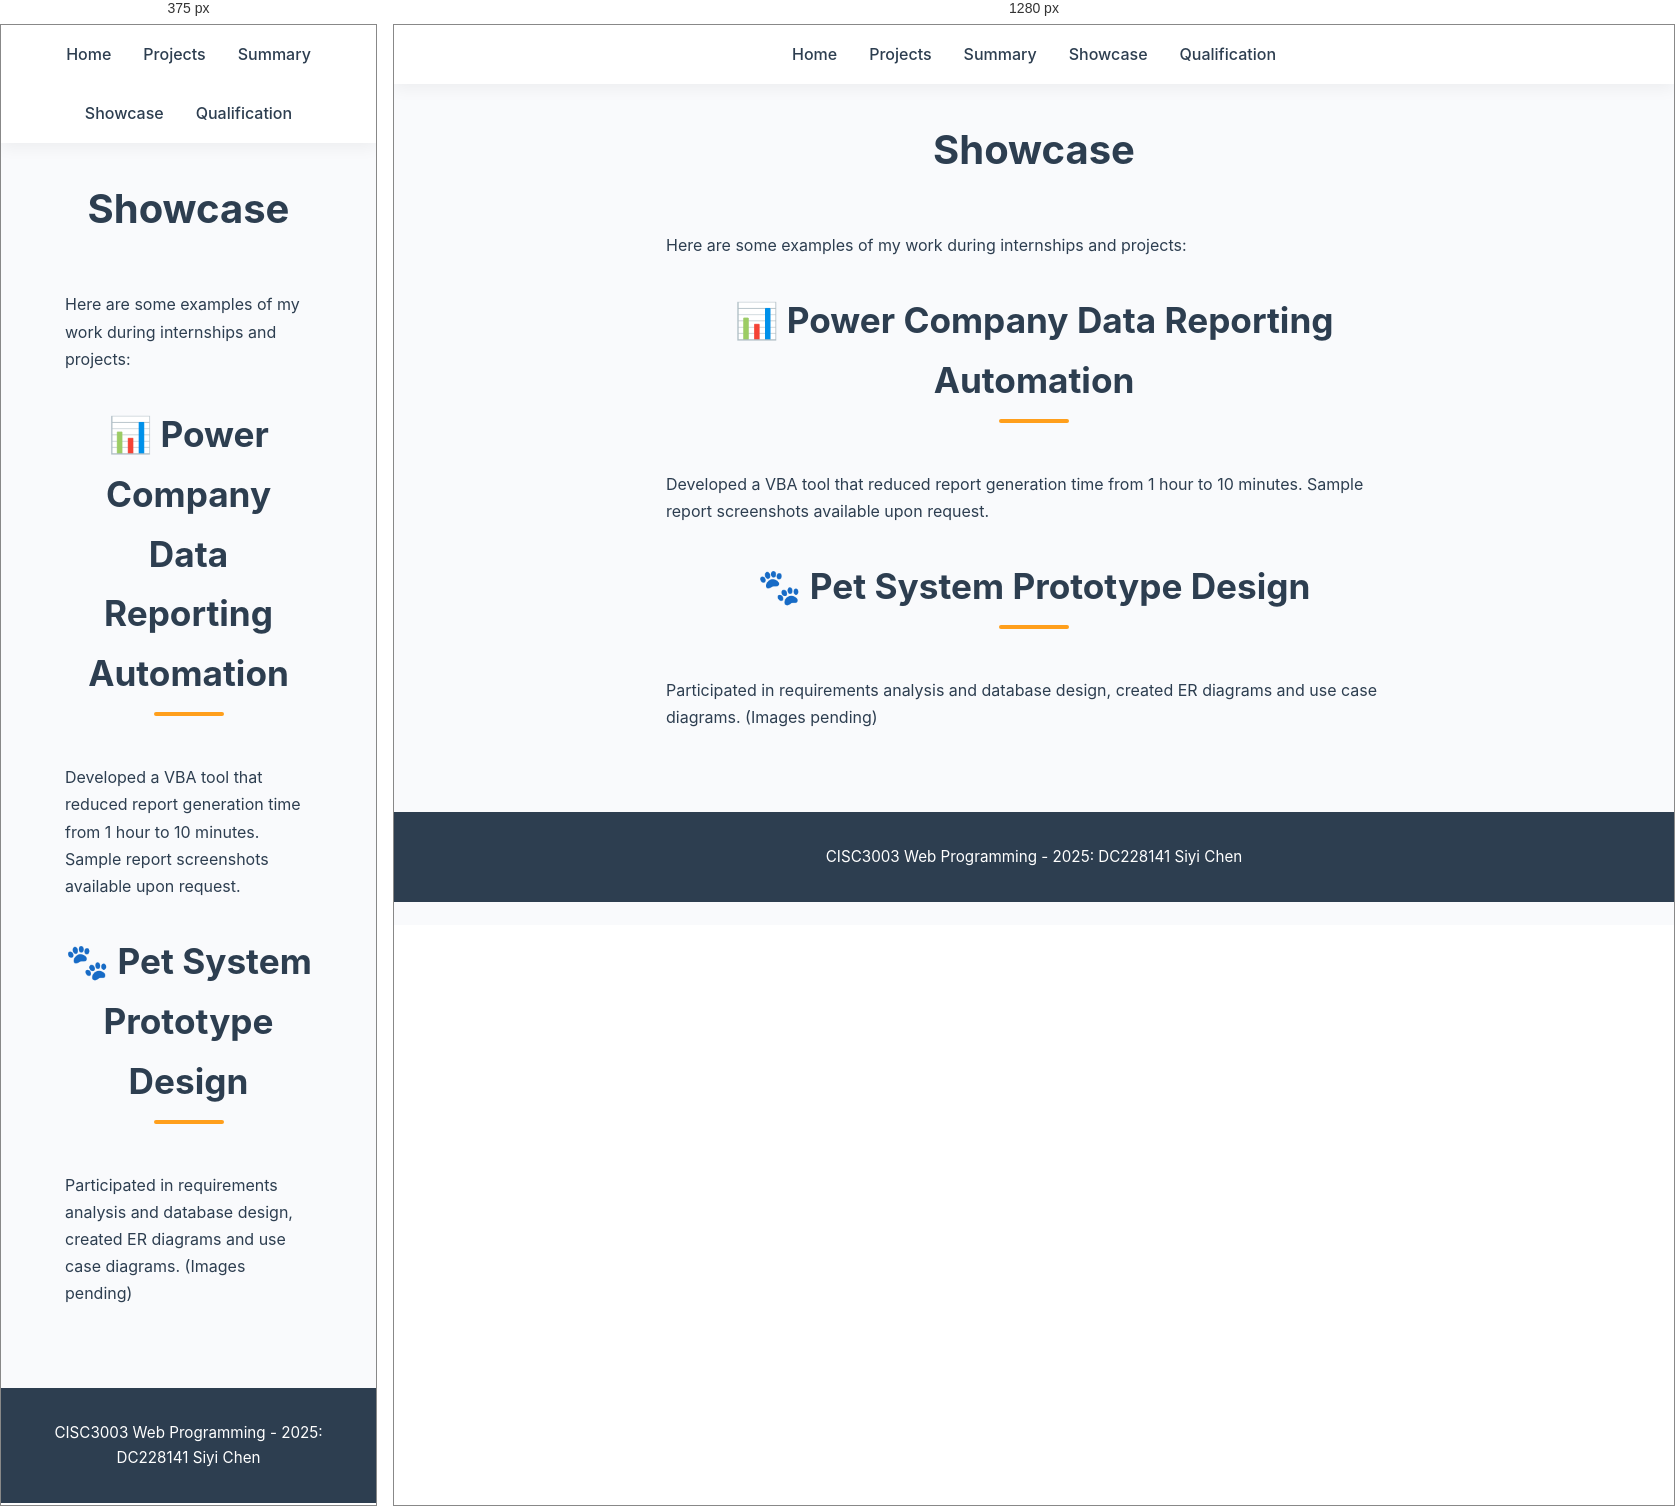
Rendered at 375 px and 1280 px, left to right.

<!-- file: cisc3003-IndAssgn-showcase.html -->
<!DOCTYPE html>
<html lang="en">
<head>
    <meta charset="UTF-8">
    <meta name="viewport" content="width=device-width, initial-scale=1.0">
    <title>Showcase - Siyi Chen</title>
    <link rel="stylesheet" href="https://cdnjs.cloudflare.com/ajax/libs/font-awesome/6.0.0-beta3/css/all.min.css">
    <link rel="preconnect" href="https://fonts.googleapis.com">
    <link rel="preconnect" href="https://fonts.gstatic.com" crossorigin>
    <link href="https://fonts.googleapis.com/css2?family=Inter:opsz,wght@14..32,400;14..32,500;14..32,600;14..32,700&display=swap" rel="stylesheet">
    <link rel="stylesheet" href="css/cisc3003-IndAssgn-showcase.css">
</head>
<body>
    <header>
        <nav>
            <ul>
                <li><a href="cisc3003-IndAssgn.html">Home</a></li>
                <li><a href="cisc3003-IndAssgn-projects.html">Projects</a></li>
                <li><a href="cisc3003-IndAssgn-summary.html">Summary</a></li>
                <li><a href="cisc3003-IndAssgn-showcase.html">Showcase</a></li>
                <li><a href="cisc3003-IndAssgn-qualification.html">Qualification</a></li>
            </ul>
        </nav>
    </header>

    <main>
        <h1 class="page-title">Showcase</h1>
        <section style="max-width:800px; margin:0 auto; padding:2rem;">
            <p>Here are some examples of my work during internships and projects:</p>
            <div style="margin-top:2rem;">
                <h2>📊 Power Company Data Reporting Automation</h2>
                <p>Developed a VBA tool that reduced report generation time from 1 hour to 10 minutes. Sample report screenshots available upon request.</p>
            </div>
            <div style="margin-top:2rem;">
                <h2>🐾 Pet System Prototype Design</h2>
                <p>Participated in requirements analysis and database design, created ER diagrams and use case diagrams. (Images pending)</p>
            </div>
        </section>
    </main>

    <footer>
        <p>CISC3003 Web Programming - 2025: DC228141 Siyi Chen</p>
    </footer>
</body>
</html>

/* @media block from css/cisc3003-IndAssgn-showcase.css */
@media (max-width: 768px) {
    .hero-container {
        flex-direction: column;
        text-align: center;
    }
    .about-grid {
        grid-template-columns: 1fr;
    }
    .timeline::before {
        left: 1.5rem;
    }
    .timeline-icon {
        width: 3rem;
        height: 3rem;
        font-size: 1.2rem;
    }
    .project-grid {
        grid-template-columns: 1fr;
    }
}